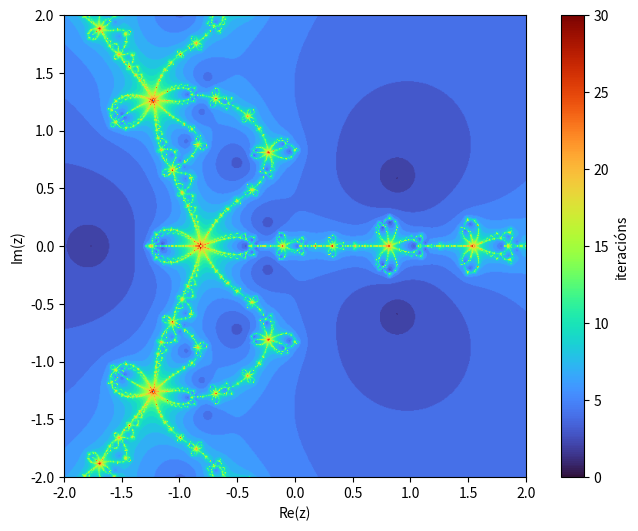

Recreate this plot in Python.
#Importamos os módulos e os comandos de Python necesarios:
import numpy as np
import sympy as sp
from sympy import Symbol,Derivative,simplify,lambdify
import matplotlib.pyplot as plt
import os

#Definimos a función cuxas raíces queremos aproximar (cada grupo usará unha función distinta):

z=Symbol('z')
f=z**3-2*z+2

#Definimos a derivada da función anterior e a segunda derivada, necesaria para Chebyshev:

derf=Derivative(f,z,1).doit()
derf2=Derivative(f,z,2).doit()

#Metodo de Chebyshev:
#x_{n+1} = x_n - f(x_n)/f'(x_n) - f(x_n)^2*f''(x_n)/(2*f'(x_n)^3)
#Expresado como punto fixo g(z) para poder reutilizar o bucle de Newton:

g=simplify(z - f/derf - derf2*f**2/(2*derf**3))

# Os seguintes parámetros poden ser modificados co obxetivo de
#conseguir os mellores gráficos posibles:

maxiter=30

#O fractal representarase no rectángulo [a,b]x[c,d]:

a=-2.0
b=2.0
c=-2.0
d=2.0

#Número de puntos usados nos eixos OX e OY para representar o fractal:

npuntos=600

################### NON MODIFICAR ESTA PARTE DO PROGRAMA #####################
##############################################################################

ff=lambdify(z,f,"numpy")
gg=lambdify(z,g,"numpy")
fractal = np.zeros((npuntos+1,npuntos+1))
tol=1.0e-6

x=np.linspace(a,b,npuntos+1)
y=np.linspace(c,d,npuntos+1)

for i in range(0,npuntos+1):
    for j in range(0,npuntos+1):
        z = complex(x[i],y[j])
        n=0
        while (n<maxiter and abs(ff(z))>tol):
            if abs(gg(z))<1/tol:
               z=gg(z)
               n=n+1
            else:
               break
        fractal[npuntos-j,i]=float(n)

##############################################################################
##############################################################################

print('')
print('MÉTODO DE CHEBYSHEV')
print('A función utilizada é: f(z)=',f)
print('A súa derivada é: derf(z)=',derf)
print('A segunda derivada é: derf2(z)=',derf2)
print('A función do método de Chebyshev é: g(z)=',g)

plt.figure(figsize=(9, 6))
plt.imshow(fractal,cmap='turbo', extent=(a, b, c, d))
plt.colorbar(label='iteracións')
plt.xlabel("Re(z)")
plt.ylabel("Im(z)")

os.makedirs('imaxes', exist_ok=True)
plt.savefig('imaxes/fractal_Chebyshev.png', dpi=300, bbox_inches='tight')
plt.close()
